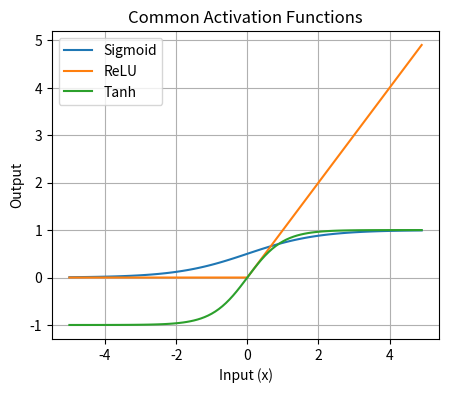

The matplotlib source for this figure:
import numpy as np
import matplotlib.pyplot as plt

def sigmoid(x):
    """
    Sigmoid activation function.
    Args:
        x (float): Input value.
    Returns:
        float: Output of the sigmoid function.
    """
    return 1 / (1 + np.exp(-x))

def relu(x):
    """
    Rectified Linear Unit (ReLU) activation function.
    Args:
        x (float): Input value.
    Returns:
        float: Output of the ReLU function.
    """
    return np.maximum(0, x)

def tanh(x):
    """
    Hyperbolic tangent (tanh) activation function.
    Args:
        x (float): Input value.
    Returns:
        float: Output of the tanh function.
    """
    return np.tanh(x)

# Create x values for plotting
x = np.arange(-5, 5, 0.1)

# Calculate y values for each activation function
y_sigmoid = sigmoid(x)
y_relu = relu(x)
y_tanh = tanh(x)


# Plot the activation functions
plt.figure(figsize=(5, 4))
plt.plot(x, y_sigmoid, label='Sigmoid')
plt.plot(x, y_relu, label='ReLU')
plt.plot(x, y_tanh, label='Tanh')

# Add labels and title
plt.xlabel('Input (x)')
plt.ylabel('Output')
plt.title('Common Activation Functions')
plt.legend()
plt.grid(True)

# Show the plot
plt.show()


